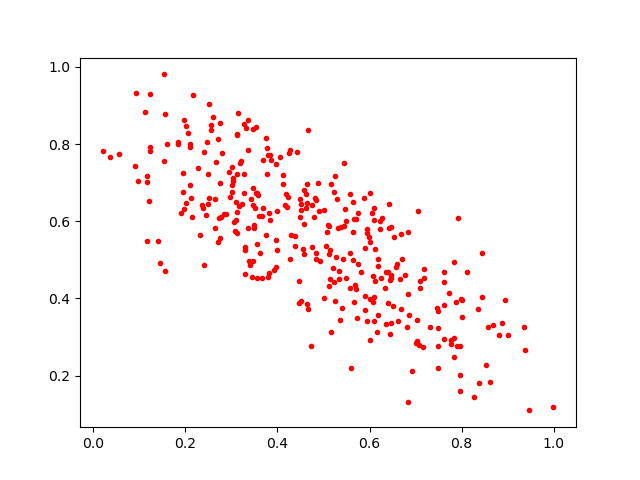

Values plotted in this chart, from the file beside it:
0.79723024, 0.16077144
0.6527, 0.5597
0.7763, 0.2806
0.4268, 0.7843
0.5339, 0.4712
0.6614, 0.3422
0.3825, 0.6219
0.6814, 0.3268
0.5413, 0.3747
0.4659, 0.3726
0.09045, 0.7433
0.5233, 0.6757
0.8279, 0.1435
0.4889, 0.6981
0.1962, 0.8618
0.2475, 0.8064
0.5124, 0.4331
0.6189, 0.4827
0.3772, 0.7895
0.7735, 0.4135
0.03703, 0.7655
0.6399, 0.3893
0.4749, 0.6411
0.2608, 0.8707
0.59, 0.5296
0.2373, 0.6355
0.5678, 0.4359
0.5674, 0.6071
0.4842, 0.6558
0.6402, 0.4676
0.8018, 0.3957
0.3556, 0.4517
0.3467, 0.6427
0.3677, 0.6333
0.2643, 0.6573
0.7181, 0.4763
0.7622, 0.4435
0.7495, 0.2773
0.9464, 0.1096
0.3461, 0.84
0.5582, 0.4262
0.3091, 0.6486
0.2743, 0.8544
0.4848, 0.5169
0.6099, 0.6355
0.6568, 0.4813
0.1835, 0.8
0.5578, 0.5188
0.3796, 0.4547
0.1393, 0.5477
0.6269, 0.6074
0.3925, 0.4723
0.5908, 0.4062
0.4472, 0.3875
0.5808, 0.4678
0.7047, 0.6255
0.3473, 0.4962
0.4547, 0.5284
0.3787, 0.7708
0.8357, 0.3729
0.1237, 0.7916
... 276 more rows
